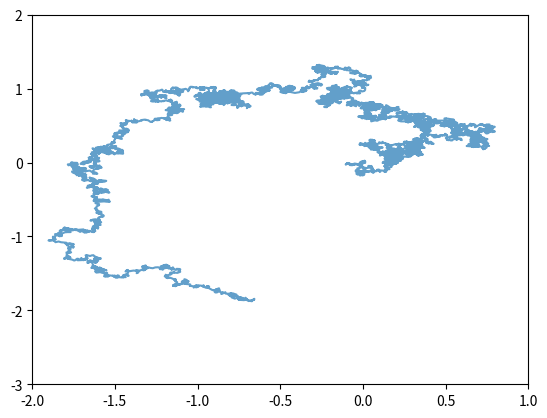

The script that saved this image: (Note: this script raises an exception after producing the figure.)
""" Define noise model. """
from typing import List, Tuple, Optional
import numpy as np

class OrnsteinUlhenbeck(object): # pylint: disable=too-few-public-methods
    """ Ornstein Ulhenbeck process. """
    def __init__(self, # pylint: disable=too-many-arguments
                 dt: float,
                 mu: np.ndarray,
                 sigma: np.ndarray,
                 x_0: np.ndarray,
                 omega: Optional[float] = None,
                 theta: np.ndarray = .1) -> None:
        self.dt = dt
        self.mu = mu
        self.sigma = sigma
        self.x = x_0
        self.theta = theta
        self.omega = omega
        self.j: Optional[np.ndarray] = None
        if self.omega is not None:
            assert self.x.shape[-1] == 2
            self.j = np.array([[0, 1],
                               [-1, 0]])

    def step(self) -> np.ndarray:
        """ One noise step. """
        delta_x = -(self.theta * (self.x - self.mu) * self.dt +
                    self.sigma * np.random.randn(*self.x.shape) * np.sqrt(self.dt))
        if self.omega is not None:
            delta_x += self.omega * self.dt * self.x @ self.j
        self.x += delta_x
        return self.x

    def reset(self, x_0: np.ndarray):
        """ Reset the process. """
        self.x = x_0

    def stationary(self, samples: int) -> np.ndarray:
        """ Samples from the stationary distribution. """
        omega_coef = 0 if self.omega is None else self.omega
        return (self.sigma / np.sqrt(2 * np.sqrt(self.theta ** 2 + omega_coef ** 2)) *
                np.random.randn(samples, self.x.shape[-1]))


if __name__ == "__main__":
    import matplotlib.pyplot as plt
    np.random.seed(0)

    T = 10000
    dt = .001
    mu = np.array([0., 0.])
    sigma = .3
    omega = .5
    x_0 = np.array([0., 0.])

    fig = plt.figure()
    ax = fig.add_subplot(111)
    ax.set_xlim([-2, 1])
    ax.set_ylim([-3, 2])
    pline, = ax.plot([], [], alpha=.7)

    noise = OrnsteinUlhenbeck(dt, mu, sigma, x_0, omega, theta=.03)
    line: Tuple[List[float], List[float]] = ([], [])
    for t in range(T):
        line[0].append(noise.x[0])
        line[1].append(noise.x[1])
        noise.step()
        if t % int(1 / dt) == 0:
            pline.set_data(*line)
    plt.savefig('../imgs/trajectory.pdf')
